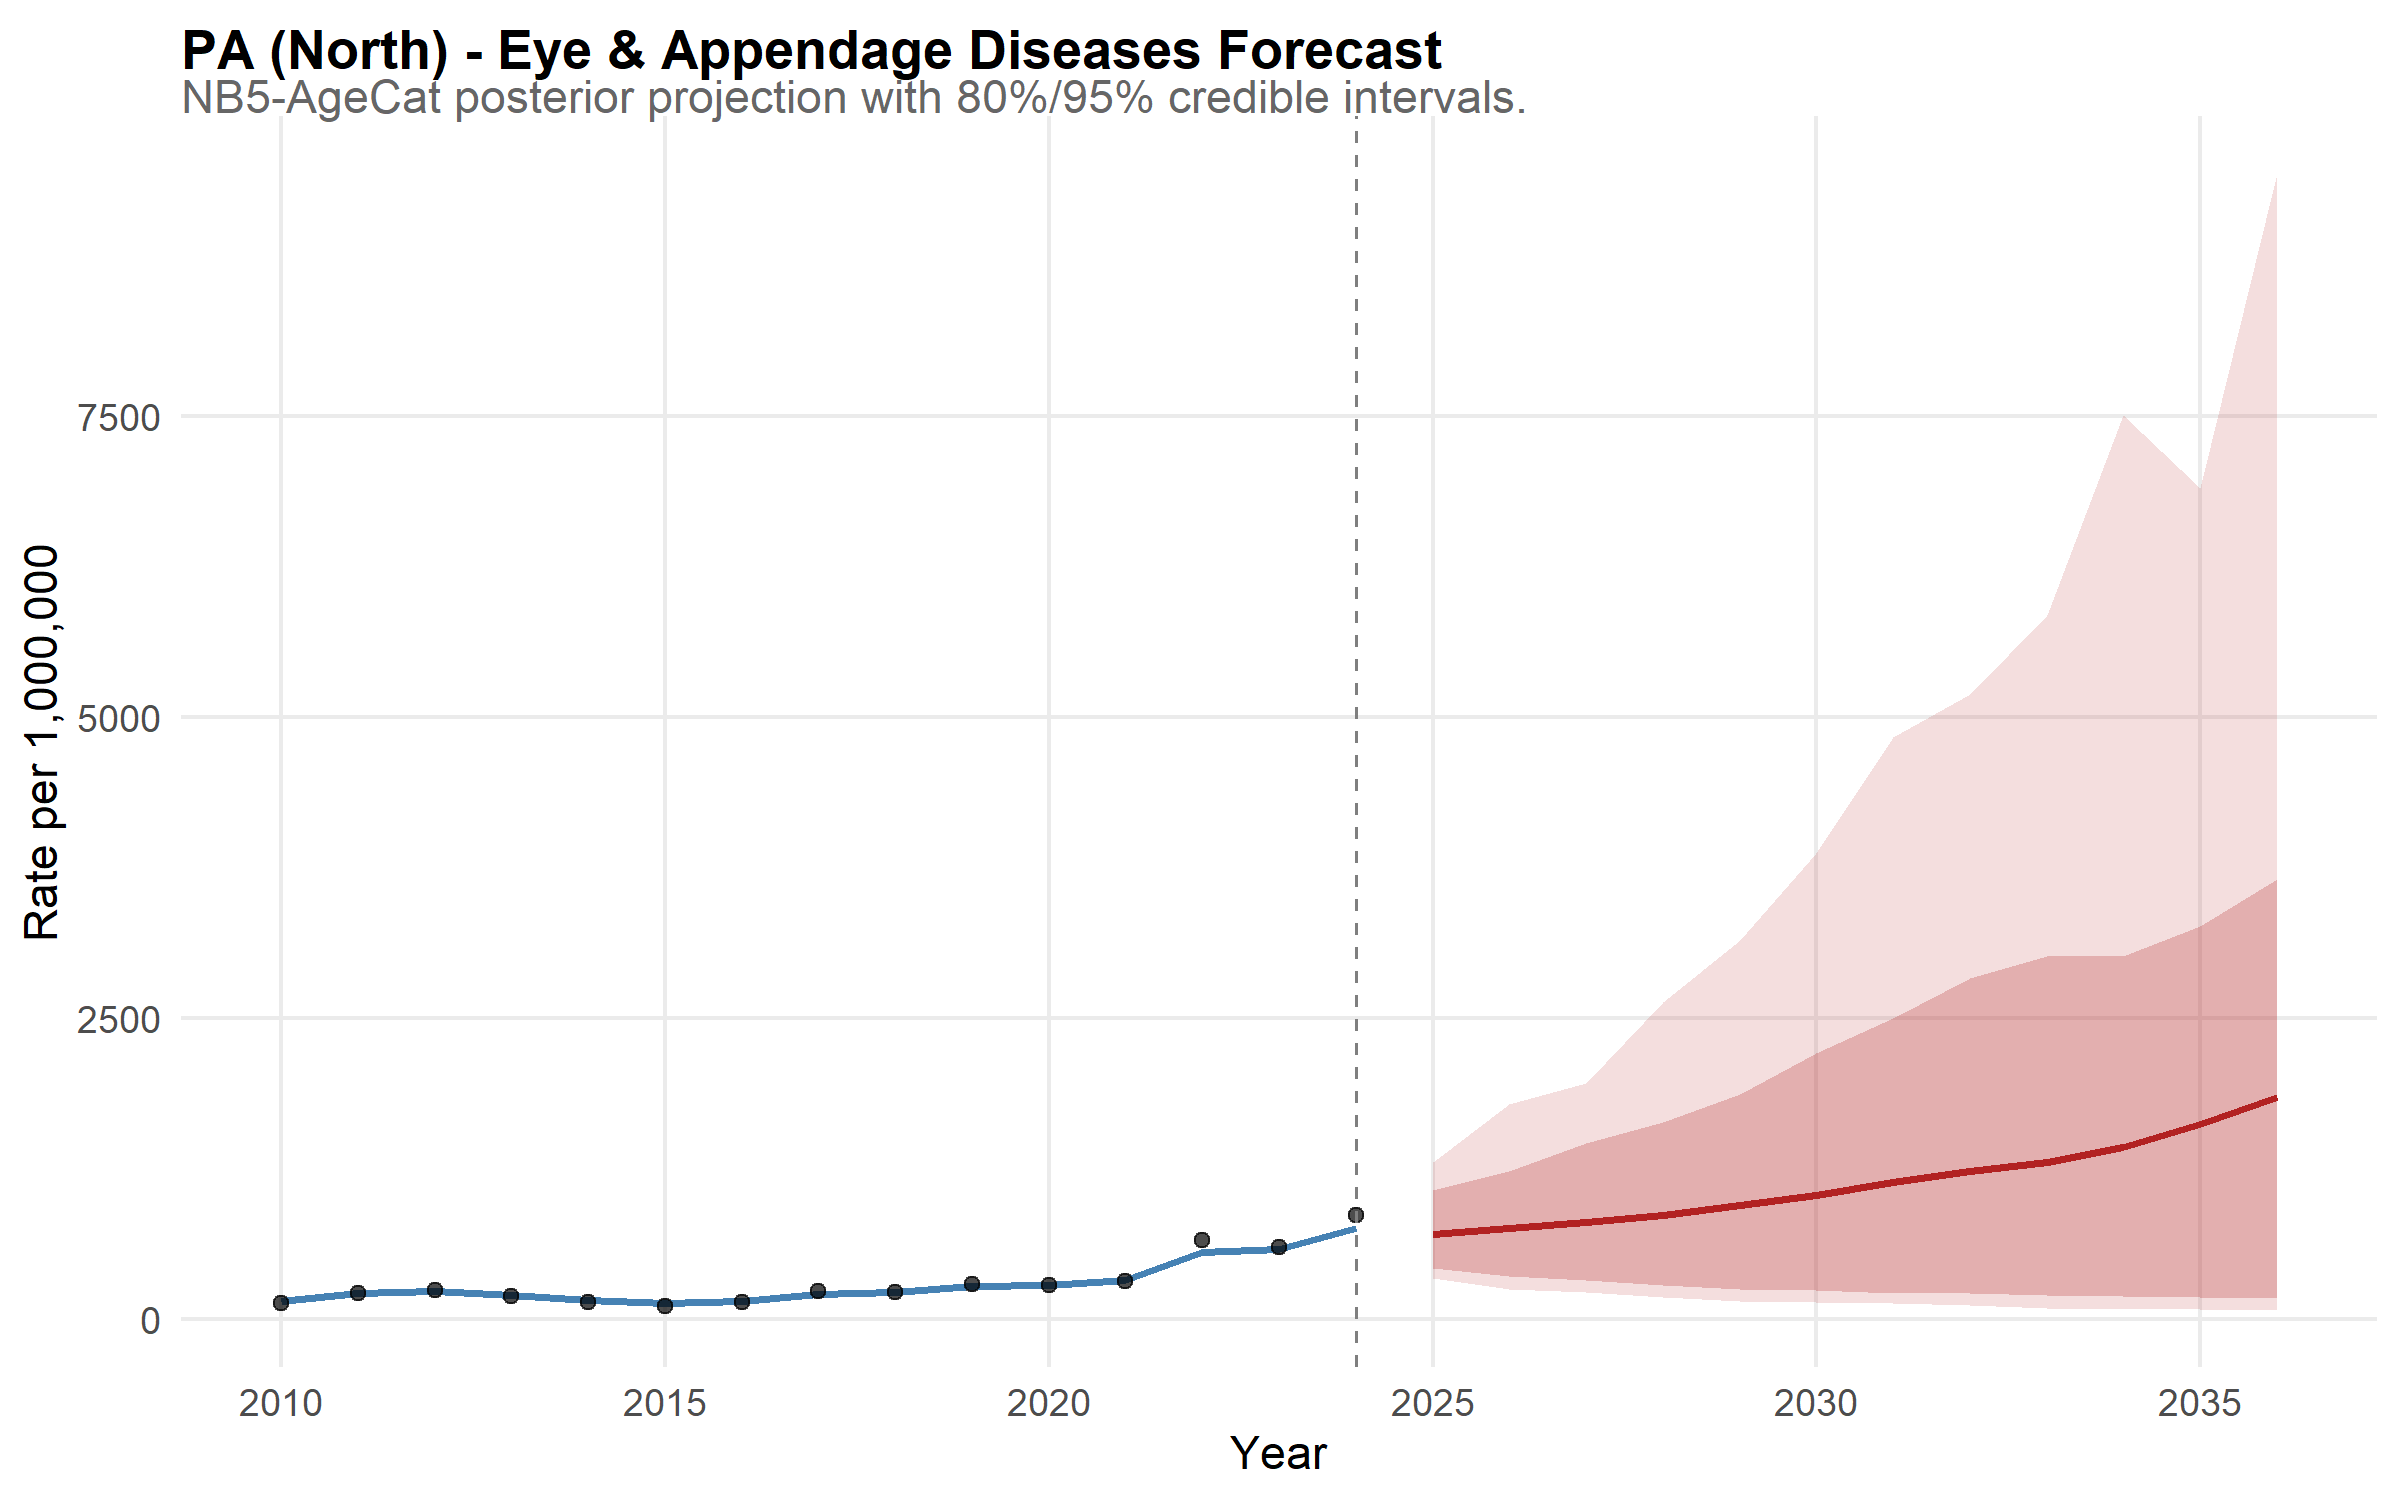

Values plotted in this chart, from the file beside it:
state, year, disease, mean_rate, lower_95, upper_95, lower_80, upper_80, is_forecast, region, disease_label, state_f, layer, obs_rate
PA, 2010, eye, 149.1, 116.1, 190.3, 127.5, 174.1, FALSE, North, Eye & Appendage Diseases, PA, model, NA
PA, 2011, eye, 213.4, 168.9, 269.4, 182.3, 248.9, FALSE, North, Eye & Appendage Diseases, PA, model, NA
PA, 2012, eye, 230.5, 185.2, 290.7, 199.2, 265.5, FALSE, North, Eye & Appendage Diseases, PA, model, NA
PA, 2013, eye, 195.8, 154, 245.5, 167.6, 227.8, FALSE, North, Eye & Appendage Diseases, PA, model, NA
PA, 2014, eye, 154.5, 122.7, 189.3, 131.6, 177.5, FALSE, North, Eye & Appendage Diseases, PA, model, NA
PA, 2015, eye, 128.5, 100.6, 157.9, 109.3, 148.2, FALSE, North, Eye & Appendage Diseases, PA, model, NA
PA, 2016, eye, 150, 117.9, 186.7, 127.5, 174.1, FALSE, North, Eye & Appendage Diseases, PA, model, NA
PA, 2017, eye, 210.5, 167.7, 262.4, 180.7, 241.3, FALSE, North, Eye & Appendage Diseases, PA, model, NA
PA, 2018, eye, 226.7, 181, 291.6, 193.2, 264.9, FALSE, North, Eye & Appendage Diseases, PA, model, NA
PA, 2019, eye, 275, 217.1, 348.7, 236, 317.2, FALSE, North, Eye & Appendage Diseases, PA, model, NA
PA, 2020, eye, 282.4, 227.4, 354.9, 242.5, 323.8, FALSE, North, Eye & Appendage Diseases, PA, model, NA
PA, 2021, eye, 322.2, 258.1, 397.5, 276.5, 368.3, FALSE, North, Eye & Appendage Diseases, PA, model, NA
PA, 2022, eye, 554.9, 438.2, 695.3, 480.6, 640, FALSE, North, Eye & Appendage Diseases, PA, model, NA
PA, 2023, eye, 577.1, 456.3, 733.6, 492.1, 675.4, FALSE, North, Eye & Appendage Diseases, PA, model, NA
PA, 2024, eye, 757.6, 606.8, 945.1, 658.8, 873.8, FALSE, North, Eye & Appendage Diseases, PA, model, NA
PA, 2025, eye, 707.8, 338.8, 1300, 423.5, 1068, TRUE, North, Eye & Appendage Diseases, PA, model, NA
PA, 2026, eye, 755.9, 250.2, 1782, 359.7, 1225, TRUE, North, Eye & Appendage Diseases, PA, model, NA
PA, 2027, eye, 807.5, 221.5, 1959, 320, 1460, TRUE, North, Eye & Appendage Diseases, PA, model, NA
PA, 2028, eye, 863.4, 183, 2634, 284.5, 1633, TRUE, North, Eye & Appendage Diseases, PA, model, NA
PA, 2029, eye, 941.5, 145.1, 3146, 249.7, 1863, TRUE, North, Eye & Appendage Diseases, PA, model, NA
PA, 2030, eye, 1032, 141.3, 3866, 243, 2207, TRUE, North, Eye & Appendage Diseases, PA, model, NA
PA, 2031, eye, 1138, 132.7, 4833, 218.9, 2501, TRUE, North, Eye & Appendage Diseases, PA, model, NA
PA, 2032, eye, 1230, 115.1, 5187, 213, 2832, TRUE, North, Eye & Appendage Diseases, PA, model, NA
PA, 2033, eye, 1305, 88.81, 5847, 199.4, 3015, TRUE, North, Eye & Appendage Diseases, PA, model, NA
PA, 2034, eye, 1429, 78.13, 7506, 190.7, 3014, TRUE, North, Eye & Appendage Diseases, PA, model, NA
PA, 2035, eye, 1616, 82.34, 6896, 183.6, 3265, TRUE, North, Eye & Appendage Diseases, PA, model, NA
PA, 2036, eye, 1843, 74.68, 9514, 169.3, 3652, TRUE, North, Eye & Appendage Diseases, PA, model, NA
PA, 2010, NA, NA, NA, NA, NA, NA, NA, NA, NA, NA, observed, 128.3
PA, 2011, NA, NA, NA, NA, NA, NA, NA, NA, NA, NA, observed, 215
PA, 2012, NA, NA, NA, NA, NA, NA, NA, NA, NA, NA, observed, 236.3
PA, 2013, NA, NA, NA, NA, NA, NA, NA, NA, NA, NA, observed, 192.6
PA, 2014, NA, NA, NA, NA, NA, NA, NA, NA, NA, NA, observed, 139.7
PA, 2015, NA, NA, NA, NA, NA, NA, NA, NA, NA, NA, observed, 110.8
PA, 2016, NA, NA, NA, NA, NA, NA, NA, NA, NA, NA, observed, 140.2
PA, 2017, NA, NA, NA, NA, NA, NA, NA, NA, NA, NA, observed, 227.7
PA, 2018, NA, NA, NA, NA, NA, NA, NA, NA, NA, NA, observed, 221.8
PA, 2019, NA, NA, NA, NA, NA, NA, NA, NA, NA, NA, observed, 287
PA, 2020, NA, NA, NA, NA, NA, NA, NA, NA, NA, NA, observed, 281.7
PA, 2021, NA, NA, NA, NA, NA, NA, NA, NA, NA, NA, observed, 316.4
PA, 2022, NA, NA, NA, NA, NA, NA, NA, NA, NA, NA, observed, 657.5
PA, 2023, NA, NA, NA, NA, NA, NA, NA, NA, NA, NA, observed, 595.6
PA, 2024, NA, NA, NA, NA, NA, NA, NA, NA, NA, NA, observed, 859.2
